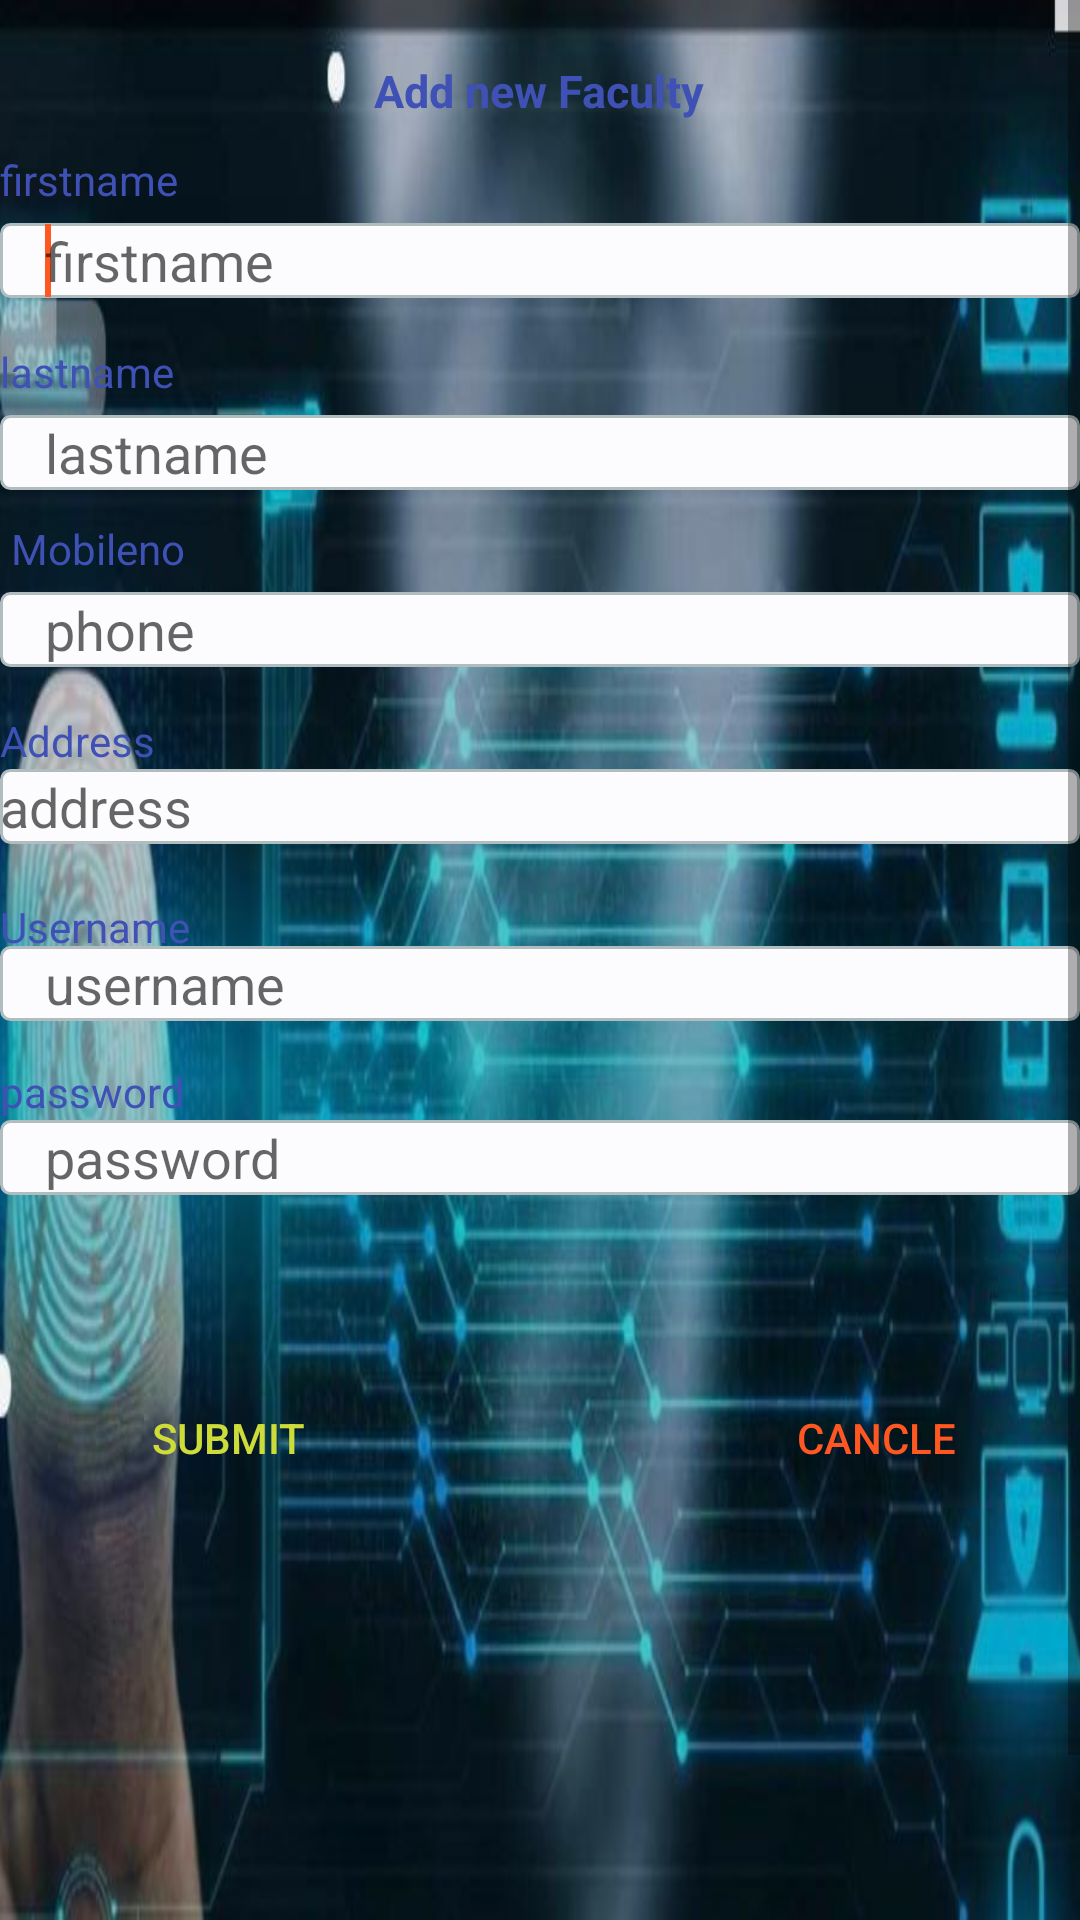

Produce the Android XML layout that renders to this screen, including the resource entries it uses.
<!-- AndroidManifest.xml: application theme Theme.Attendance_FingerPrint -->
<!-- res/layout/activity_add_faculty.xml -->
<ScrollView xmlns:android="http://schemas.android.com/apk/res/android"
    android:layout_width="match_parent"
    android:layout_height="match_parent"
    android:background="@drawable/img4"
    >

    <RelativeLayout
        android:layout_width="match_parent"
        android:layout_height="700dp" >

        <TextView
            android:id="@+id/textViewFormName"
            android:layout_width="wrap_content"
            android:layout_height="wrap_content"
            android:layout_alignParentTop="true"
            android:layout_centerHorizontal="true"
            android:layout_marginTop="20dp"
            android:text="Add new Faculty"
            android:textColor="#3F51B5"
            android:textSize="15sp"
            android:textStyle="bold" />

        <TextView
            android:id="@+id/textViewFirstName"
            android:layout_width="wrap_content"
            android:layout_height="wrap_content"
            android:layout_alignParentLeft="true"
            android:layout_below="@+id/textViewFormName"
            android:layout_marginTop="10dp"
            android:text="firstname"
            android:textColor="#3F51B5" />

        <requestFocus />

        <EditText
            android:id="@+id/editTextFirstName"
            android:layout_width="match_parent"
            android:layout_height="25dp"
            android:layout_alignParentLeft="true"
            android:layout_below="@+id/textViewFirstName"
            android:layout_marginTop="5dp"
            android:background="@drawable/roundedtextview"
            android:ems="10"
            android:hint="firstname"
            android:inputType="textPersonName"
            android:paddingLeft="15dp" />

        <TextView
            android:id="@+id/textViewLastName"
            android:layout_width="wrap_content"
            android:layout_height="wrap_content"
            android:layout_alignLeft="@+id/editTextFirstName"
            android:layout_below="@+id/editTextFirstName"
            android:layout_marginTop="15dp"
            android:text="lastname"
            android:textColor="#3F51B5" />

        <EditText
            android:id="@+id/editTextLastName"
            android:layout_width="match_parent"
            android:layout_height="25dp"
            android:layout_alignLeft="@+id/textViewLastName"
            android:layout_below="@+id/textViewLastName"
            android:layout_marginTop="5dp"
            android:background="@drawable/roundedtextview"
            android:ems="10"
            android:hint="lastname"
            android:inputType="textPersonName"
            android:paddingLeft="15dp" />

        <TextView
            android:id="@+id/textViewEmail"
            android:layout_width="wrap_content"
            android:layout_height="wrap_content"
            android:layout_alignParentLeft="true"
            android:layout_below="@+id/editTextLastName"
            android:layout_marginTop="10dp"
            android:text=""
            android:textColor="#3F51B5" />

        <EditText
            android:id="@+id/editTextPhone"
            android:layout_width="match_parent"
            android:layout_height="25dp"
            android:layout_below="@+id/textViewPhone"
            android:layout_centerHorizontal="true"
            android:layout_marginTop="5dp"
            android:background="@drawable/roundedtextview"
            android:ems="10"
            android:hint="phone"
            android:inputType="phone"
            android:paddingLeft="15dp" />

        <TextView
            android:id="@+id/textViewUserName"
            android:layout_width="wrap_content"
            android:layout_height="wrap_content"
            android:layout_alignLeft="@+id/editTextPhone"
            android:layout_below="@+id/editTextPhone"
            android:layout_marginTop="15dp"
            android:text="Address"
            android:textColor="#3F51B5" />

        <Button
            android:id="@+id/Cancel_Button"
            android:layout_width="100dp"
            android:layout_height="60dp"
            android:layout_above="@+id/MessageforRegister"
            android:layout_alignParentRight="true"
            android:layout_marginRight="18dp"
            android:background="@drawable/roundedbutton"
            android:textColor="#FF5722"
            android:text="cancle" />

        <Button
            android:id="@+id/RegisterButton"
            android:layout_width="100dp"
            android:layout_height="60dp"
            android:layout_alignParentLeft="true"
            android:layout_below="@+id/editTextPassword"
            android:layout_marginLeft="26dp"
            android:layout_marginTop="51dp"
            android:textColor="#CDDC39"
            android:background="@drawable/roundedbutton"
            android:text="submit" />

        <TextView
            android:id="@+id/MessageforRegister"
            android:layout_width="wrap_content"
            android:layout_height="wrap_content"
            android:layout_below="@+id/RegisterButton"
            android:layout_marginTop="54dp"
            android:layout_toRightOf="@+id/textViewUserName"
            android:text=""
            android:textColor="#FFFFFF" />

        <EditText
            android:id="@+id/editTextPassword"
            android:layout_width="match_parent"
            android:layout_height="25dp"
            android:layout_alignParentLeft="true"
            android:layout_below="@+id/textViewPassword"
            android:background="@drawable/roundedtextview"
            android:ems="10"
            android:hint="password"
            android:inputType="textPassword"
            android:paddingLeft="15dp" />

        <EditText
            android:id="@+id/editTextUserName"
            android:layout_width="match_parent"
            android:layout_height="25dp"
            android:layout_alignParentLeft="true"
            android:layout_below="@+id/textViewUserName"
            android:layout_marginTop="59dp"
            android:background="@drawable/roundedtextview"
            android:ems="10"
            android:hint="username"
            android:inputType="textPersonName"
            android:paddingLeft="15dp" />

        <TextView
            android:id="@+id/textViewPassword"
            android:layout_width="wrap_content"
            android:layout_height="wrap_content"
            android:layout_alignParentLeft="true"
            android:layout_below="@+id/editTextUserName"
            android:layout_marginTop="14dp"
            android:text="password"
            android:textColor="#3F51B5" />

        <EditText
            android:id="@+id/editTextaddr"
            android:layout_width="match_parent"
            android:layout_height="25dp"
            android:layout_alignParentRight="true"
            android:layout_below="@+id/textViewUserName"
            android:background="@drawable/roundedtextview"
            android:hint="address"
            android:ems="10" />

        <TextView
            android:id="@+id/textViewPhone"
            android:layout_width="wrap_content"
            android:layout_height="wrap_content"
            android:layout_alignBaseline="@+id/textViewEmail"
            android:layout_alignBottom="@+id/textViewEmail"
            android:layout_alignRight="@+id/textViewPassword"
            android:text="Mobileno"
            android:textColor="#3F51B5" />

        <TextView
            android:id="@+id/textView1"
            android:layout_width="wrap_content"
            android:layout_height="wrap_content"
            android:layout_alignParentLeft="true"
            android:layout_below="@+id/editTextaddr"
            android:layout_marginTop="18dp"
            android:text="Username"
            android:textAppearance="?android:attr/textAppearanceSmall"
            android:textColor="#3F51B5" />

    </RelativeLayout>

</ScrollView>
<!-- resources referenced by this layout -->
<resources>
  <!-- drawable img4: jpeg bitmap (drawable, 50043 bytes) -->
  <!-- drawable roundedtextview (drawable-v24) -->
  <?xml version="1.0" encoding="utf-8"?>
  <shape xmlns:android="http://schemas.android.com/apk/res/android"
      android:shape="rectangle" >
  
      <corners
          android:bottomLeftRadius="3dp"
          android:bottomRightRadius="3dp"
          android:topLeftRadius="3dp"
          android:topRightRadius="3dp"/> 
  
          
      <solid android:color="#FCFCFF" />
      
      <stroke
          android:width="1dp"
          android:color="#B1BCBE" />
  
  </shape>
  <style name="Theme.Attendance_FingerPrint" parent="Theme.MaterialComponents.DayNight.DarkActionBar">
          
          <item name="colorPrimary">#FF5722</item>
          <item name="colorPrimaryVariant">@color/purple_700</item>
          <item name="colorOnPrimary">@color/white</item>
          
          <item name="colorSecondary">#FF5722</item>
          <item name="colorSecondaryVariant">@color/teal_700</item>
          <item name="colorOnSecondary">@color/black</item>
  
          
          <item name="android:statusBarColor" tools:targetApi="l">?attr/colorPrimaryVariant</item>
          
      </style>
  <!-- not gathered from this repository: default colours our renderer supplied (Android Studio template values) -->
  <color name="purple_700">#FF3700B3</color>
  <color name="teal_700">#FF018786</color>
  <color name="black">#FF000000</color>
  <color name="white">#FFFFFFFF</color>
</resources>
